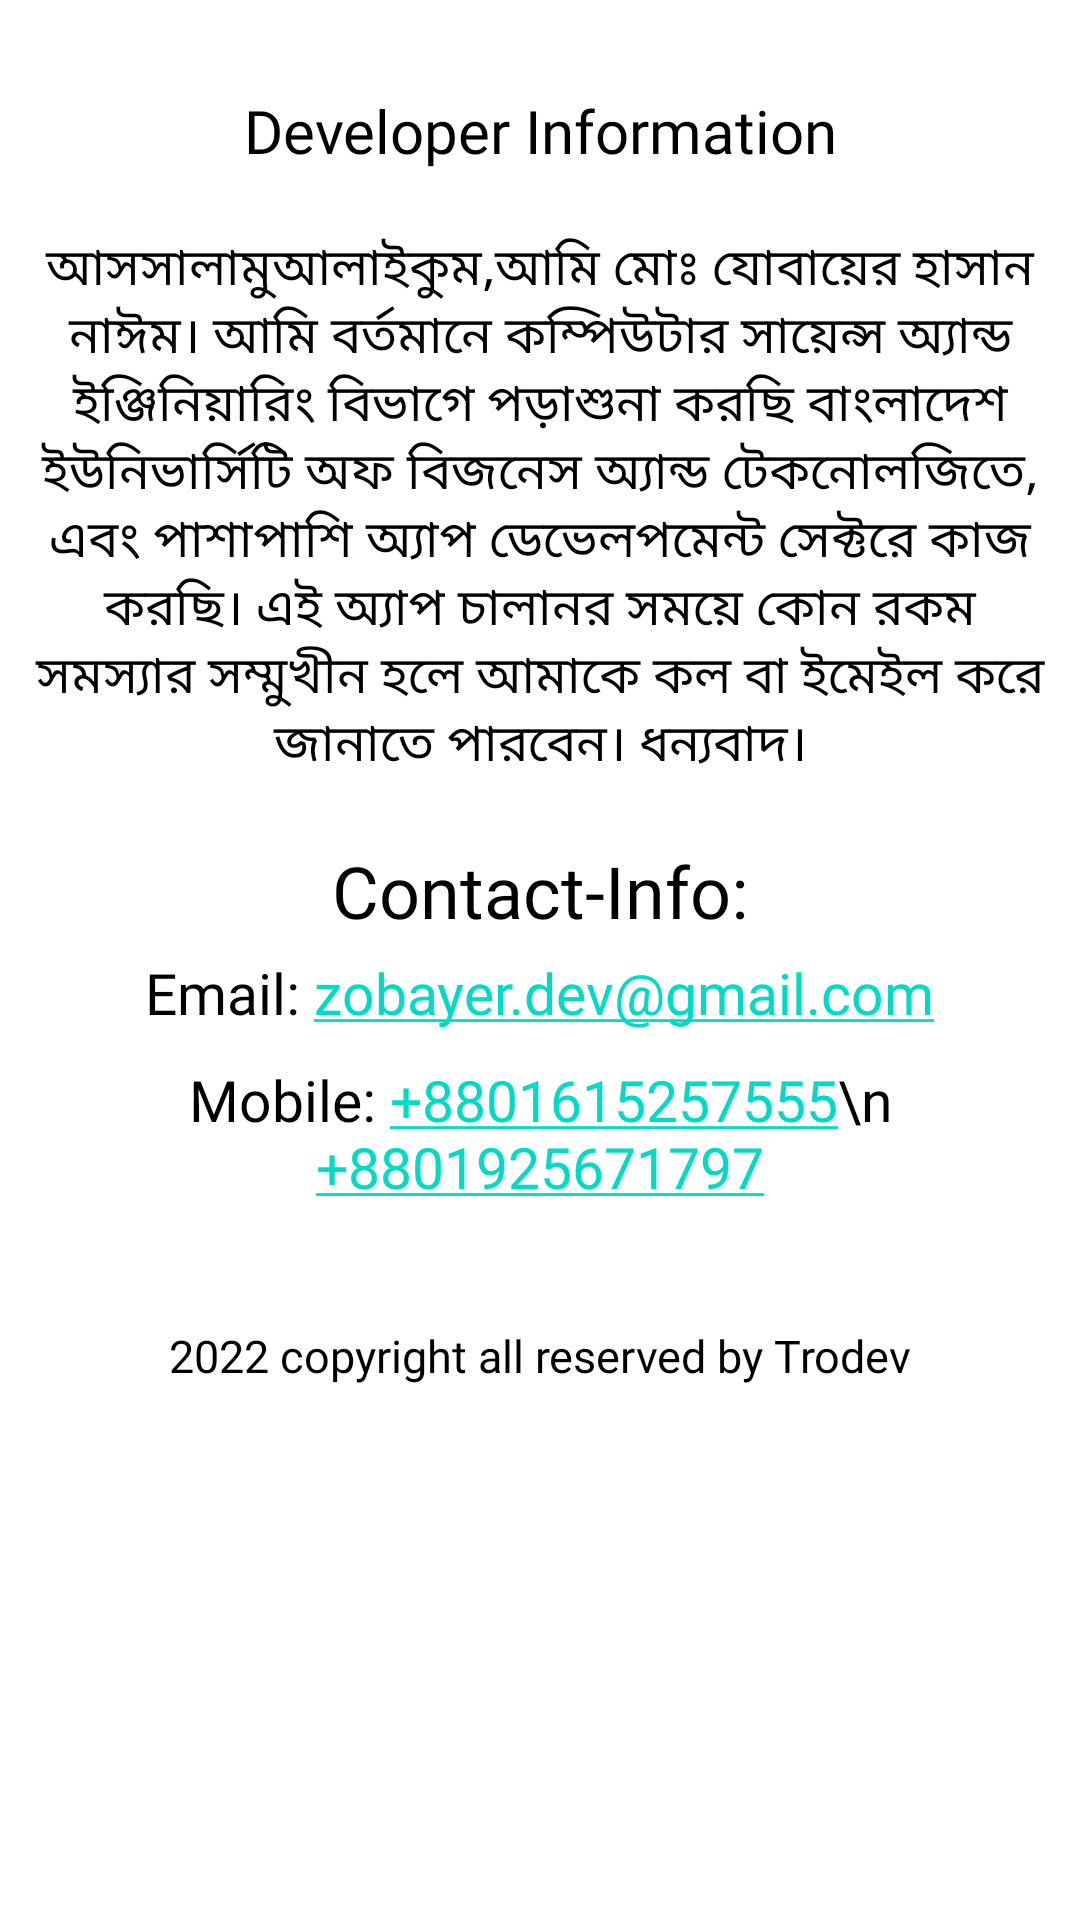

Produce the Android XML layout that renders to this screen, including the resource entries it uses.
<!-- AndroidManifest.xml: application theme Theme.AdmissionHelpDesk -->
<!-- res/layout/activity_developer.xml -->
<?xml version="1.0" encoding="utf-8"?>
<LinearLayout xmlns:android="http://schemas.android.com/apk/res/android"
    xmlns:app="http://schemas.android.com/apk/res-auto"
    xmlns:tools="http://schemas.android.com/tools"
    android:layout_width="match_parent"
    android:layout_height="match_parent"
    android:orientation="vertical"
    android:layout_margin="7dp"
    tools:context=".DeveloperActivity">

    <ScrollView
        android:layout_width="wrap_content"
        android:layout_height="wrap_content"
        >

        <LinearLayout
            android:layout_width="match_parent"
            android:layout_height="wrap_content"
            android:orientation="vertical"
            android:layout_marginTop="30dp"
            android:layout_margin="10dp"
            android:gravity="center"
            >

            <TextView
                android:layout_width="wrap_content"
                android:layout_height="wrap_content"
                android:text="Developer Information"
                android:textSize="20sp"
                android:textColor="@color/black"
                android:textAlignment="center"
                android:layout_marginTop="20dp"
                android:fontFamily="@font/tinos"
                />


            <TextView
                android:layout_width="wrap_content"
                android:layout_height="wrap_content"
                android:text="আসসালামুআলাইকুম,আমি মোঃ যোবায়ের হাসান নাঈম। আমি বর্তমানে কম্পিউটার সায়েন্স অ্যান্ড ইঞ্জিনিয়ারিং বিভাগে পড়াশুনা করছি বাংলাদেশ ইউনিভার্সিটি অফ বিজনেস অ্যান্ড টেকনোলজিতে, এবং পাশাপাশি অ্যাপ ডেভেলপমেন্ট সেক্টরে কাজ করছি। এই অ্যাপ চালানর সময়ে কোন রকম সমস্যার সম্মুখীন হলে আমাকে কল বা ইমেইল করে জানাতে পারবেন। ধন্যবাদ।"
                android:textSize="17sp"
                android:textColor="@color/black"
                android:textAlignment="center"
                android:layout_marginTop="20dp"
                android:fontFamily="@font/kalpurush"
                />

            <TextView
                android:layout_width="wrap_content"
                android:layout_height="wrap_content"
                android:text="Contact-Info:"
                android:textSize="24sp"
                android:textColor="@color/black"
                android:textAlignment="center"
                android:layout_marginTop="20dp"
                android:fontFamily="@font/tinos"
                />

            <TextView

                android:layout_width="wrap_content"
                android:layout_height="wrap_content"
                android:layout_marginTop="5dp"
                android:autoLink="email"
                android:text="Email: zobayer.dev@gmail.com"
                android:textAlignment="center"
                android:textColor="@color/black"
                android:textIsSelectable="true"
                android:textSize="19sp"
                android:fontFamily="@font/tinos"
                tools:ignore="TouchTargetSizeCheck,TouchTargetSizeCheck" />

            <TextView
                android:autoLink="phone"
                android:layout_width="wrap_content"
                android:layout_height="wrap_content"
                android:text="Mobile: +8801615257555\n             +8801925671797"
                android:textSize="19sp"
                android:textColor="@color/black"
                android:textAlignment="center"
                android:layout_marginTop="10dp"
                android:fontFamily="@font/tinos"
                android:textIsSelectable="true"
                />


            <TextView
                android:layout_width="wrap_content"
                android:layout_height="wrap_content"
                android:text="2022 copyright all reserved by Trodev"
                android:textSize="15sp"
                android:layout_marginTop="40dp"
                android:textColor="@color/black"
                android:fontFamily="@font/tinos"
                />

        </LinearLayout>
    </ScrollView>

</LinearLayout>
<!-- resources referenced by this layout -->
<resources>
  <color name="black">#FF000000</color>
  <style name="Theme.AdmissionHelpDesk" parent="Theme.MaterialComponents.DayNight.DarkActionBar">
          
          <item name="colorPrimary">@color/purple_500</item>
          <item name="colorPrimaryVariant">@color/purple_700</item>
          <item name="colorOnPrimary">@color/white</item>
          
          <item name="colorSecondary">@color/teal_200</item>
          <item name="colorSecondaryVariant">@color/teal_700</item>
          <item name="colorOnSecondary">@color/black</item>
          
          <item name="android:statusBarColor" tools:targetApi="l">?attr/colorPrimaryVariant</item>
          
      </style>
  <color name="purple_500">#2BA39D</color>
  <color name="purple_700">#2BA39D</color>
  <color name="white">#FFFFFFFF</color>
  <color name="teal_200">#FF03DAC5</color>
  <color name="teal_700">#FF018786</color>
</resources>
